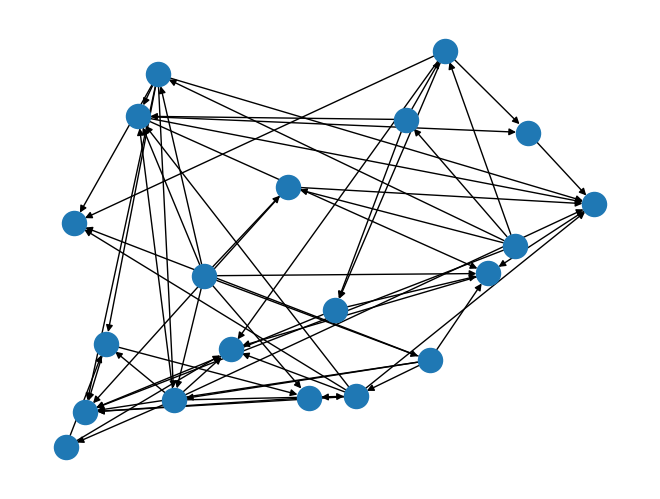

Source code (Python):
import numpy as np
import networkx as nx
import matplotlib.pyplot as plt
import pylab

LIMIT_ITR = 10000
class CreateData:

    def __init__(self, N, D1, D2, Srow, Fraction):
        self.n = N
        self.d1 = D1
        self.d2 = D2
        self.sr = Srow
        self.fr = Fraction

    def show_par(self):
        print(self.n)
        print(self.d1)
        print(self.d2)
        print(self.sr)
    
    def Generate_Random_v1(self):

        self.A = np.random.randint(0,2, size=(self.n, self.n))
        UpCnt = 0

        for i in range(self.n - 1):
            for j in range(i + 1 ,self.n):
                self.A[j][i] = self.A[i][j]

        for i in range(self.n):
            self.A[i][i] = 0

        self.X = np.random.uniform(0,1, size=(self.n, self.d1))
        self.Theta = np.random.uniform(0,1, size=(self.d1, self.d2))

    def Generate_Random_v2(self):

        self.A = np.full((self.n, self.n), 1)
        UpCnt = 0

        for i in range(self.n):
            self.A[i][i] = 0

        for i in range(self.n-1):
            for j in range(i + 1, self.n):
                UpCnt = UpCnt + 1


        self.X = np.random.uniform(0,1, size=(self.n, self.d1))
        self.Theta = np.random.uniform(0,1, size=(self.d1, self.d2))
        Lmt = int(UpCnt *(1-self.fr))

        DwCnt = 0 
        Limit_itr = 0
        while(DwCnt < Lmt and Limit_itr<LIMIT_ITR):

            x = 0
            y = 0

            while (Limit_itr < LIMIT_ITR):

                Limit_itr = Limit_itr + 1

                x = np.random.randint(0,self.n)
                y = np.random.randint(0,self.n)
                
                if x == y or self.A[x][y] == 0:
                    continue
                
                self.A[x][y] = 0
                self.A[y][x] = 0

                visited = [False] * self.n
                self.DFS(x, visited)
                for b in visited:
                    if not b:
                        self.A[x][y] = 1
                        self.A[y][x] = 1
                        continue

                DwCnt = DwCnt + 1
                break

        

    def DFS(self, v, visited):

        # mark current node as visited
        visited[v] = True
    
        # do for every edge (v, u)
        for u in range(self.n):
            if self.A[v][u] == 1:
                if not visited[u]:
                    self.DFS(u, visited)
    
    def printA(self):
        for i in range(self.n):
            for j in range(self.n):
                print(self.A[i][j],end="    ")
            print(" ")

    def check(self):
        for i in range(self.n-1):
            for j in range(i+1, self.n):
                if self.A[i][j] != self.A[j][i]:
                    raise Exception("something is not working right!")
    
    def draw_network(self):
        edgelist = []
        for i in range(self.n-1):
            for j in range(i+1, self.n):
                if self.A[i][j] == 1:
                    edgelist.append((i,j))

        options = {
            'node_color': 'blue',
            'node_size': 100,
            'width': 3,
            'arrowstyle': '-|>',
            'arrowsize': 12,
        }

        G = nx.DiGraph()
        G.add_edges_from(edgelist)
        #nx.draw_networkx(G, arrows=True, **options)
        pos = nx.spring_layout(G, k=0.15, iterations=2)
        nx.draw(G, pos)
        pylab.show() 
        

if __name__ == '__main__':

    tt = CreateData(20, 11, 12, 13, 0.3)
    tt.Generate_Random_v2()
    tt.printA()
    tt.check()
    tt.draw_network()
